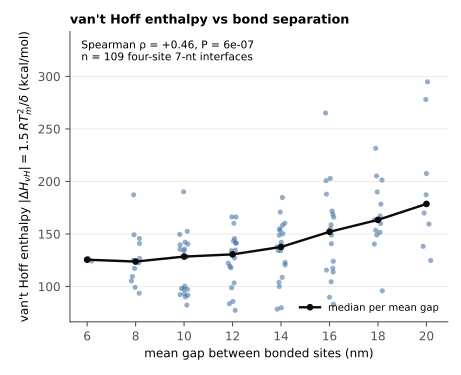

Values plotted in this chart, from the file beside it:
code, mean_gap_nm, Tm_C, width_C, dH_vH_kcal
00000507707, 10.0, 47.54, 3.403, 90.08
00000507770, 8.0, 48.14, 1.643, 187.3
00000570077, 10.0, 38.94, 2.079, 139.6
00000570770, 8.0, 43.63, 2.844, 105.2
00000577007, 10.0, 44.46, 3.652, 82.34
00000577070, 8.0, 44.99, 3.222, 93.65
00007500077, 12.0, 38.54, 2.019, 143.4
00007507007, 12.0, 42.17, 2.331, 127.2
00007507070, 10.0, 42.8, 2.193, 135.7
00007507700, 8.0, 47.25, 2.101, 145.7
00007570007, 12.0, 40.41, 2.177, 134.6
00007570070, 10.0, 40.62, 1.961, 149.6
00007570700, 8.0, 43.98, 2.447, 122.5
00070500707, 14.0, 41.63, 2.145, 137.7
00070500770, 12.0, 42.2, 2.035, 145.7
00070507007, 14.0, 40.35, 2.181, 134.3
00070507070, 12.0, 41.08, 2.084, 141.2
00070507700, 10.0, 46.23, 3.262, 93.21
00070570007, 14.0, 39.27, 1.955, 148.8
00070570070, 12.0, 39.46, 1.752, 166.2
00070570700, 10.0, 43.09, 2.202, 135.4
00070577000, 8.0, 44.73, 2.75, 109.5
00077500007, 14.0, 39.38, 1.841, 158.2
00077500070, 12.0, 39.54, 1.82, 160.1
00077500700, 10.0, 42.68, 2.092, 142.1
00077507000, 8.0, 43.18, 2.544, 117.2
00077570000, 6.0, 41.79, 2.381, 124.2
00700500077, 16.0, 37.23, 1.731, 165.9
00700500707, 16.0, 40.16, 1.843, 158.8
00700500770, 14.0, 40.97, 1.592, 184.7
00700507007, 16.0, 39.95, 2.797, 104.5
00700507070, 14.0, 40.59, 1.915, 153.2
00700507700, 12.0, 45.55, 3.622, 83.59
00700570007, 16.0, 37.93, 2.049, 140.8
00700570070, 14.0, 38.38, 2.036, 142.1
00700570700, 12.0, 42.55, 2.521, 117.9
00700577000, 10.0, 43.33, 3.064, 97.44
00707500007, 16.0, 38.14, 1.711, 168.8
00707500070, 14.0, 38.39, 1.806, 160.2
00707500700, 12.0, 42.22, 2.212, 134
00707507000, 10.0, 42.3, 2.956, 100.4
00707570000, 8.0, 41.08, 1.972, 149.3
00770500007, 16.0, 39.08, 1.873, 155.2
00770500070, 14.0, 38.56, 1.87, 154.9
00770500700, 12.0, 42.45, 3.006, 98.77
00770507000, 10.0, 42.16, 3.045, 97.33
00770570000, 8.0, 40.75, 2.351, 124.9
00777500000, 6.0, 42.01, 2.335, 126.8
07000500077, 18.0, 36.57, 2.037, 140.4
07000500707, 18.0, 39.76, 1.637, 178.3
07000500770, 16.0, 39.77, 1.698, 171.9
07000507007, 18.0, 39.64, 1.901, 153.4
07000507070, 16.0, 39.31, 2.479, 117.4
07000507700, 14.0, 46.88, 3.889, 78.5
07000570007, 18.0, 38.02, 1.406, 205.2
07000570070, 16.0, 38.04, 1.536, 187.9
07000570700, 14.0, 42.53, 2.216, 134.1
07000577000, 12.0, 44.2, 3.885, 77.26
07007500007, 18.0, 37.72, 1.244, 231.5
07007500070, 16.0, 37.7, 1.086, 265.1
... 49 more rows
